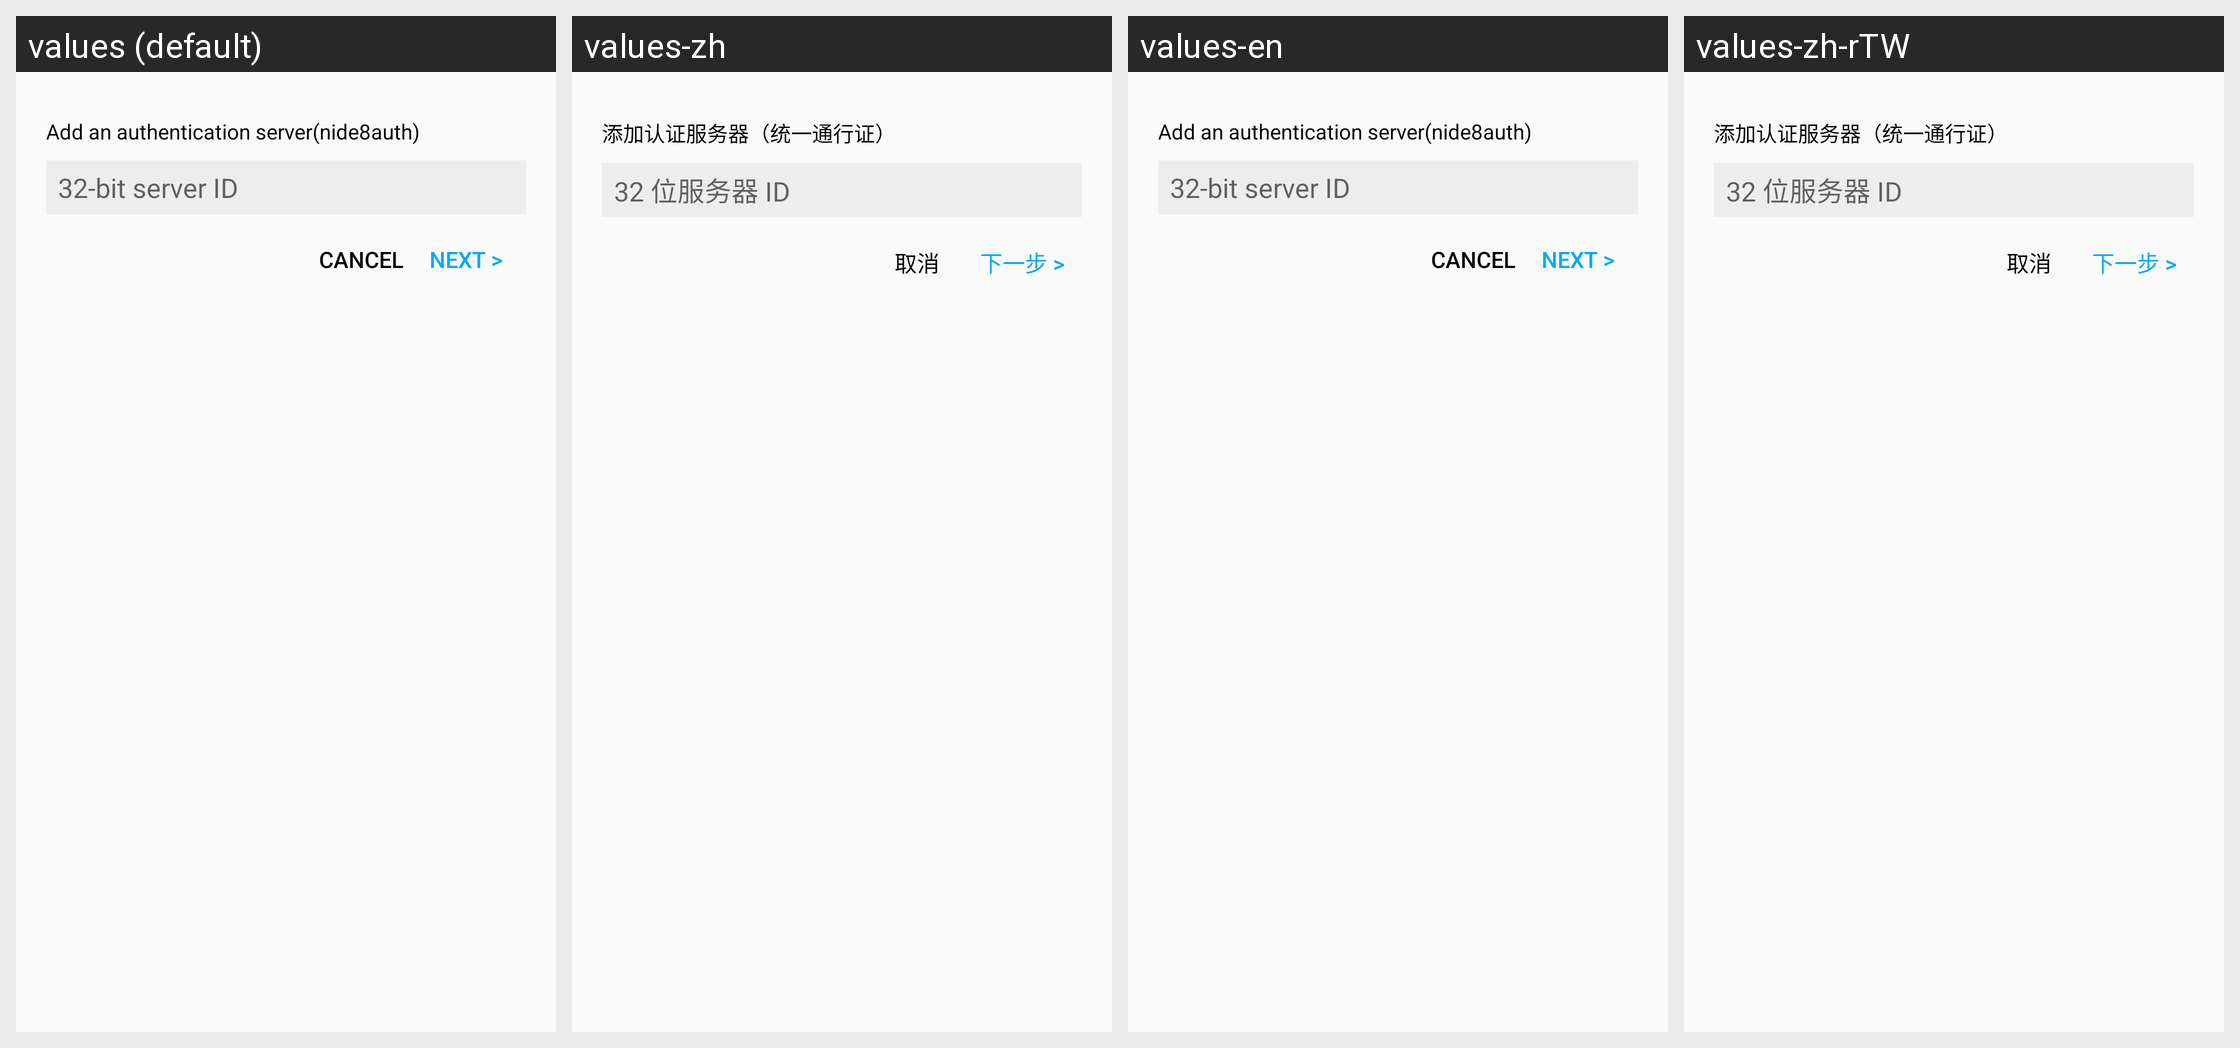

Strings drawn on this Android screen and how each of the app's shown locales translates them:
Android screen res/layout/dialog_add_nide8auth_server.xml rendered under 4 locales, left to right: values (default), values-zh, values-en, values-zh-rTW. Device: Nexus 5 (rendered at 1080×1920; each locale shown at half size, 540×960, under a caption strip naming it); theme Theme.HelloMinecraftLauncherPocketEdition.
Other locales in the repository, not shown: values-vi.
Strings drawn on this screen, with the default value and each locale's value (text and hints the layout hard-codes, and strings that could not be matched under every locale, appear in the picture but are not listed):

dialog_add_verify_server_nide_cancel
  values: Cancel
  values-zh: 取消
  values-en: Cancel
  values-zh-rTW: 取消

dialog_add_verify_server_nide_next
  values: Next >
  values-zh: 下一步 >
  values-en: Next >
  values-zh-rTW: 下一步 >
